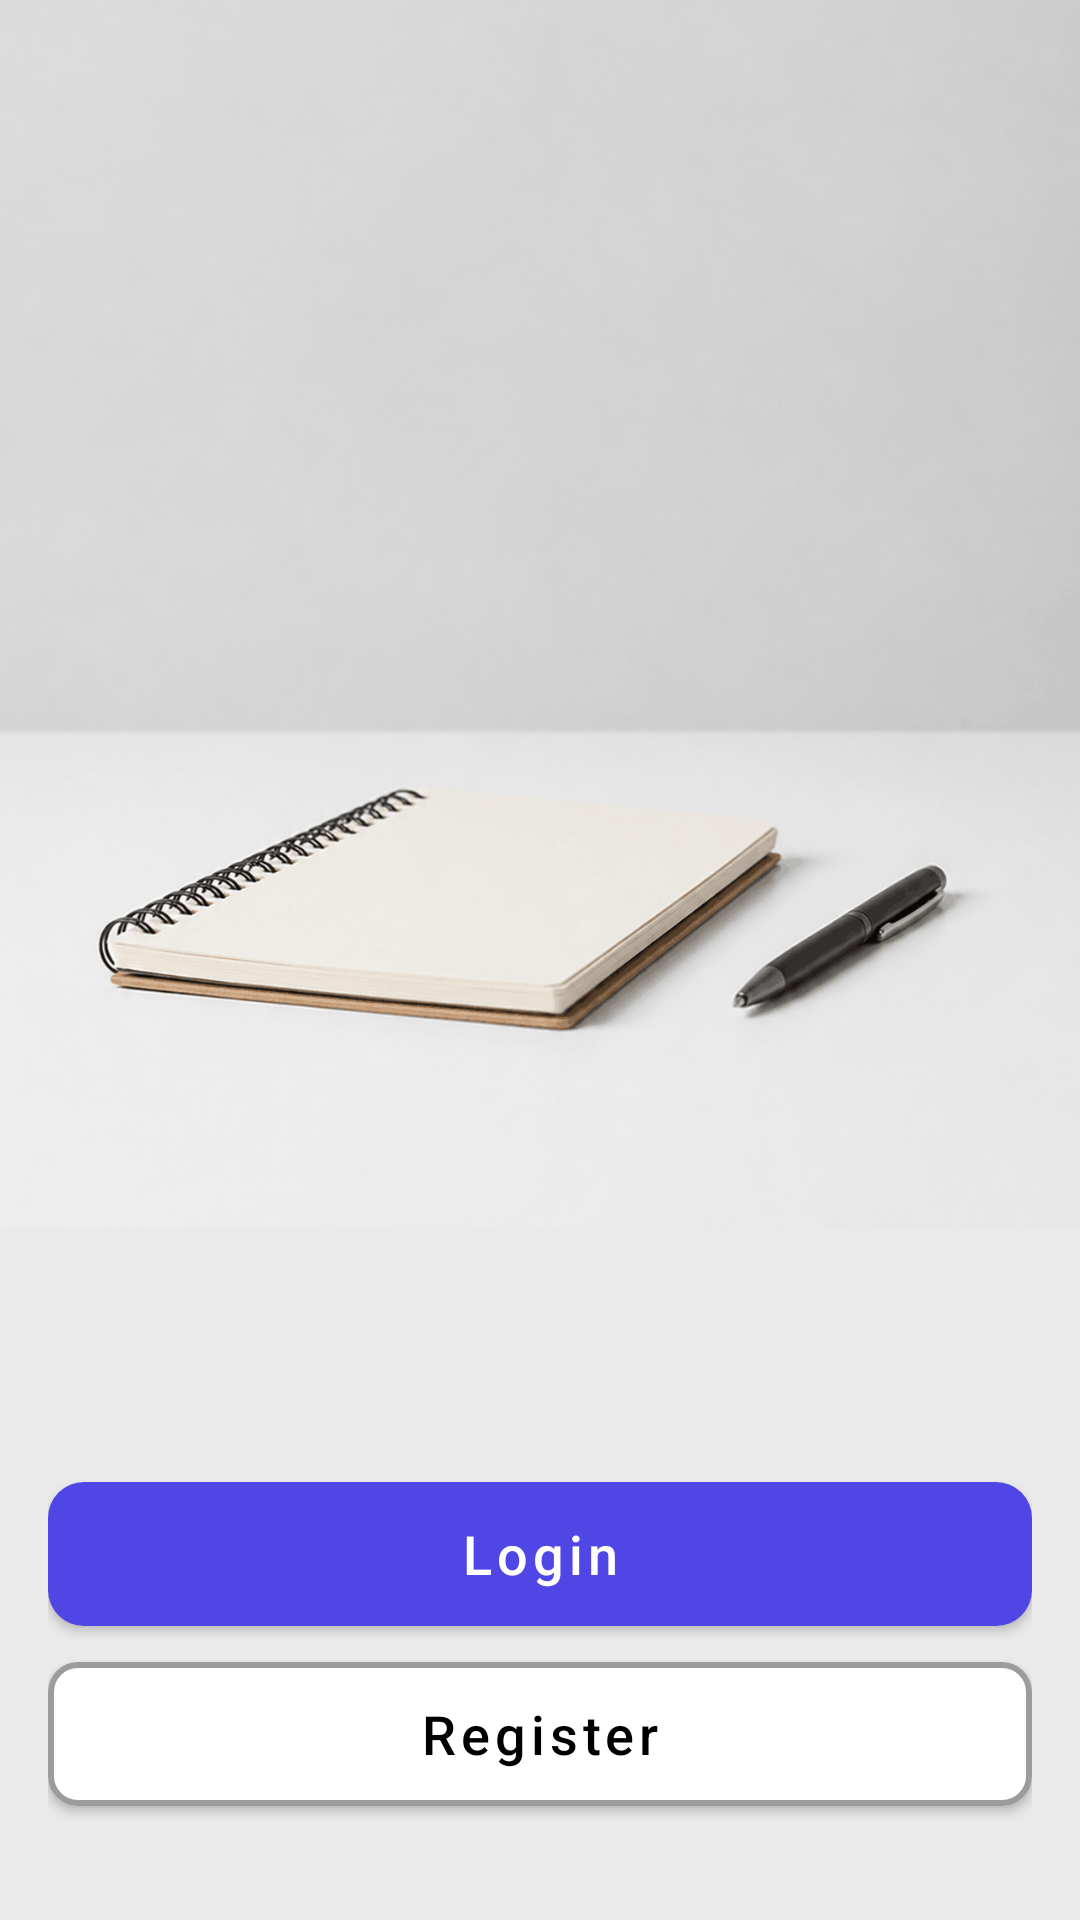

Produce the Android XML layout that renders to this screen, including the resource entries it uses.
<!-- AndroidManifest.xml: application theme Theme.Notiz -->
<!-- res/layout/activity_main.xml -->
<?xml version="1.0" encoding="utf-8"?>
<FrameLayout
    xmlns:android="http://schemas.android.com/apk/res/android"
    xmlns:app="http://schemas.android.com/apk/res-auto"
    xmlns:tools="http://schemas.android.com/tools"
    android:id="@+id/main"
    android:layout_width="match_parent"
    android:layout_height="match_parent"
    android:orientation="vertical"
    tools:context=".MainActivity">

    <ImageView
        android:layout_width="match_parent"
        android:layout_height="match_parent"
        android:scaleType="centerCrop"
        android:src="@drawable/main_background" />

    <LinearLayout
        android:layout_width="match_parent"
        android:layout_height="match_parent"
        android:layout_marginBottom="@dimen/globalPadding"
        android:padding="@dimen/globalPadding"
        android:gravity="bottom"
        android:orientation="vertical">
        <com.google.android.material.button.MaterialButton
            android:id="@+id/btnLogin"
            style="@style/Theme.Notiz.PrimaryButton"
            android:textAllCaps="false"
            android:text="@string/text_login"/>
        <com.google.android.material.button.MaterialButton
            android:id="@+id/btnRegister"
            style="@style/Theme.Notiz.SecondaryButton"
            android:text="@string/text_register"/>
    </LinearLayout>

</FrameLayout>
<!-- resources referenced by this layout -->
<resources>
  <dimen name="globalPadding">16dp</dimen>
  <!-- drawable main_background: png bitmap (drawable, 755366 bytes) -->
  <string name="text_login">Login</string>
  <string name="text_register">Register</string>
  <style name="Theme.Notiz.PrimaryButton" parent="Widget.MaterialComponents.Button">
          <item name="backgroundTint">@color/primaryColor</item>
          <item name="android:textSize">18sp</item>
          <item name="cornerRadius">12dp</item>
          <item name="textAllCaps">false</item>
          <item name="android:layout_width">match_parent</item>
          <item name="android:layout_height">60dp</item>
      </style>
  <style name="Theme.Notiz.SecondaryButton" parent="Widget.MaterialComponents.Button">
          <item name="backgroundTint">@color/white</item>
          <item name="android:textSize">18sp</item>
          <item name="cornerRadius">10dp</item>
          <item name="android:textColor">@color/black</item>
          <item name="strokeColor">@color/textGrayColor</item>
          <item name="strokeWidth">2dp</item>
          <item name="textAllCaps">false</item>
          <item name="android:layout_width">match_parent</item>
          <item name="android:layout_height">60dp</item>
      </style>
  <style name="Theme.Notiz" parent="Theme.MaterialComponents.DayNight.NoActionBar">
          
          <item name="colorPrimary">@color/primaryColor</item>
          <item name="colorPrimaryVariant">@color/primaryDark</item>
          <item name="colorOnPrimary">@color/white</item>
          
          <item name="colorSecondary">@color/accentColor</item>
          <item name="colorSecondaryVariant">@color/offWhiteColor</item>
          <item name="colorOnSecondary">@color/black</item>
          
          <item name="android:statusBarColor">?attr/colorPrimaryVariant</item>
          
      </style>
  <color name="primaryColor">#4F46E5</color>
  <color name="white">#FFFFFFFF</color>
  <color name="black">#FF000000</color>
  <color name="textGrayColor">#9A9C9E</color>
  <color name="primaryDark">#3730A3</color>
  <color name="accentColor">#06B6D4</color>
  <color name="offWhiteColor">#F8FAFC</color>
</resources>
